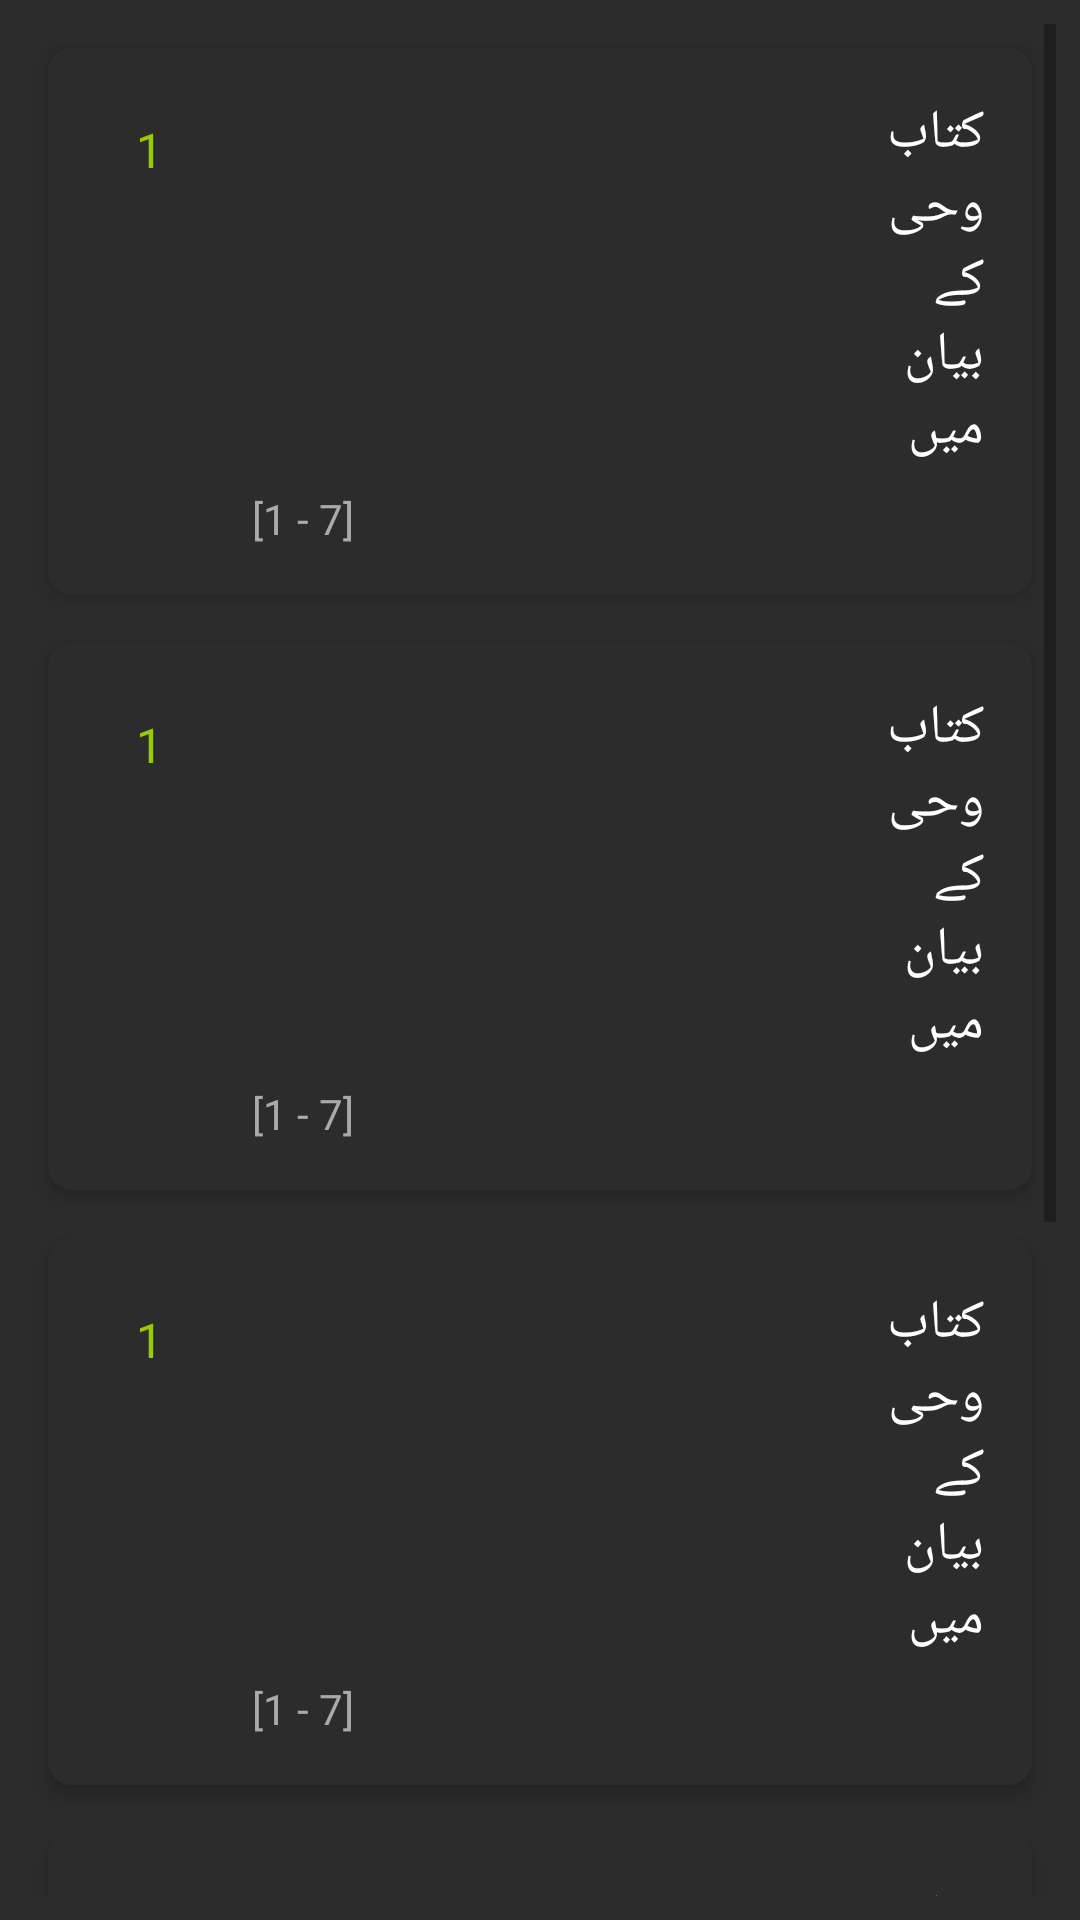

Produce the Android XML layout that renders to this screen, including the resource entries it uses.
<!-- AndroidManifest.xml: application theme Theme.Islam360 -->
<!-- res/layout/activity_sahih_bukhari.xml -->
<?xml version="1.0" encoding="utf-8"?>
<androidx.constraintlayout.widget.ConstraintLayout xmlns:android="http://schemas.android.com/apk/res/android"
    xmlns:app="http://schemas.android.com/apk/res-auto"
    xmlns:tools="http://schemas.android.com/tools"
    android:layout_width="match_parent"
    android:id="@+id/main"
    android:layout_height="match_parent"
    android:background="@color/greyish_black"
    tools:context=".SahihBukhari">

    
    <ScrollView
        android:layout_width="match_parent"
        android:layout_height="match_parent"
        android:padding="8dp"
        app:layout_constraintTop_toTopOf="parent"
        app:layout_constraintBottom_toBottomOf="parent"
        app:layout_constraintStart_toStartOf="parent"
        app:layout_constraintEnd_toEndOf="parent">

        <LinearLayout
            android:layout_width="match_parent"
            android:layout_height="wrap_content"
            android:orientation="vertical">

            
            <include layout="@layout/kitab_card" />
            <include layout="@layout/kitab_card" />
            <include layout="@layout/kitab_card" />
            <include layout="@layout/kitab_card" />
            <include layout="@layout/kitab_card" />


        </LinearLayout>
    </ScrollView>
</androidx.constraintlayout.widget.ConstraintLayout>
<!-- res/layout/kitab_card.xml (included above) -->
<?xml version="1.0" encoding="utf-8"?>
<androidx.cardview.widget.CardView xmlns:android="http://schemas.android.com/apk/res/android"
    xmlns:app="http://schemas.android.com/apk/res-auto"
    android:layout_width="match_parent"
    android:layout_height="wrap_content"
    android:layout_margin="8dp"
    app:cardCornerRadius="8dp"
    app:cardElevation="4dp"
    android:backgroundTint="@color/greyish_black">

    <RelativeLayout
        android:layout_width="match_parent"
        android:layout_height="wrap_content"
        android:padding="16dp"
        android:background="@color/greyish_black">

        
        <LinearLayout
            android:id="@+id/number_container"
            android:layout_width="36dp"
            android:layout_height="36dp"
            android:background="@drawable/rounded_background"
            android:gravity="center"
            android:layout_alignParentStart="true">

            
            <TextView
                android:id="@+id/kitab_number"
                android:layout_width="wrap_content"
                android:layout_height="wrap_content"
                android:text="1"
                android:textSize="16sp"
                android:textColor="@android:color/holo_green_light"
                android:fontFamily="@font/montserrat_bold" />
        </LinearLayout>


        <TextView
            android:id="@+id/kitab_title"
            android:layout_width="wrap_content"
            android:layout_height="wrap_content"
            android:layout_marginStart="218dp"
            android:layout_toEndOf="@id/number_container"
            android:fontFamily="@font/al_qalam"
            android:text="کتاب وحی کے بیان میں"
            android:textColor="@android:color/white"
            android:textSize="18sp" />

        <TextView
            android:id="@+id/kitab_range"
            android:layout_width="wrap_content"
            android:layout_height="wrap_content"
            android:layout_below="@id/kitab_title"
            android:layout_toEndOf="@id/number_container"
            android:layout_marginStart="16dp"
            android:layout_marginTop="8dp"
            android:text="[1 - 7]"
            android:textSize="14sp"
            android:textColor="@android:color/darker_gray"
            android:fontFamily="@font/montserrat_regular" />

    </RelativeLayout>
</androidx.cardview.widget.CardView>
<!-- resources referenced by this layout -->
<resources>
  <color name="greyish_black">#2C2C2C</color>
  <style name="Theme.Islam360" parent="Base.Theme.Islam360" />
  <style name="Base.Theme.Islam360" parent="Theme.AppCompat.Light.NoActionBar">
          
          
      </style>
</resources>
